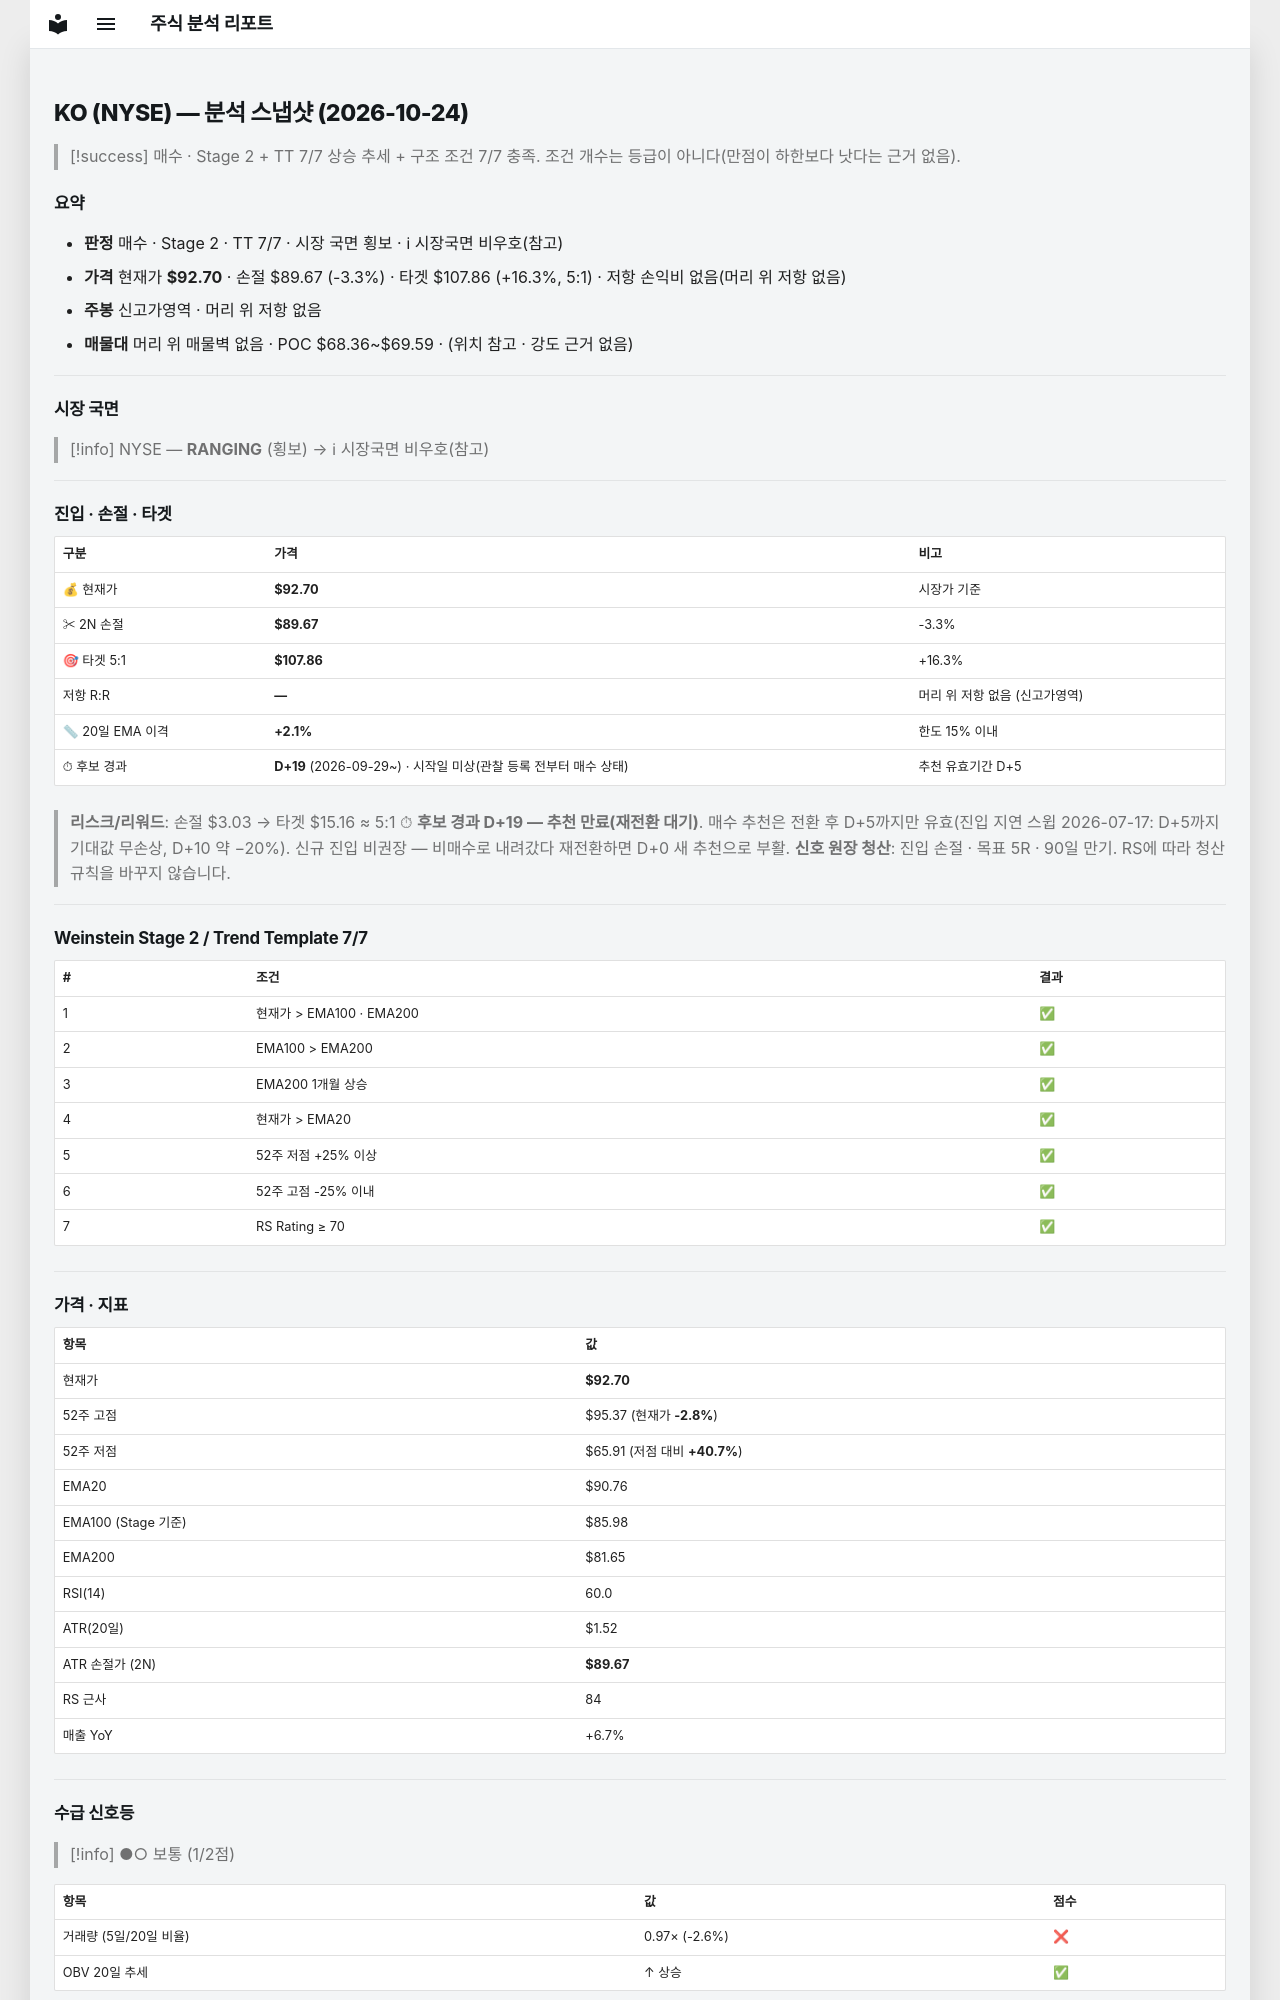

repository: soloandco/stock-reports · page: snapshots/KO-2026-10-24/index.html · generator: mkdocs

---
type: analysis-snapshot
title: KO 분석 스냅샷
ticker: KO
market: NYSE
created: 2026-10-24
updated: 2026-10-24
bar-date: 2026-10-23
verdict: 매수후보
sma50-gap-pct: 2.1
candidate-days: 19
candidate-since: 2026-09-29
candidate-start-unknown: true
weekly-position: 신고가영역
stage: 2
trend-template-score: 7
tt-max: 7
ma-set: ema-20-100-200
price: 92.69999694824219
stop-price: 89.66885122519145
market-regime: RANGING
supply-demand-score: 1/2
supply-demand-label: 보통
status: tracking
tags:
  - stock-agent
  - watchlist
  - KO
  - analysis
related:
  - "[[analysis-template]]"
---

# KO (NYSE) — 분석 스냅샷 (2026-10-24)

> [!success] 매수 · Stage 2 + TT 7/7
> 상승 추세 + 구조 조건 7/7 충족. 조건 개수는 등급이 아니다(만점이 하한보다 낫다는 근거 없음).

## 요약

- **판정** 매수 · Stage 2 · TT 7/7 · 시장 국면 횡보 · ℹ 시장국면 비우호(참고)
- **가격** 현재가 **$92.70** · 손절 $89.67 (-3.3%) · 타겟 $107.86 (+16.3%, 5:1) · 저항 손익비 없음(머리 위 저항 없음)
- **주봉** 신고가영역 · 머리 위 저항 없음
- **매물대** 머리 위 매물벽 없음 · POC $68.36~$69.59 · (위치 참고 · 강도 근거 없음)

---

## 시장 국면

> [!info] NYSE — **RANGING** (횡보) → ℹ 시장국면 비우호(참고)

---

## 진입 · 손절 · 타겟

| 구분 | 가격 | 비고 |
|------|------|------|
| 💰 현재가 | **$92.70** | 시장가 기준 |
| ✂ 2N 손절 | **$89.67** | -3.3% |
| 🎯 타겟 5:1 | **$107.86** | +16.3% |
| 저항 R:R | **—** | 머리 위 저항 없음 (신고가영역) |
| 📏 20일 EMA 이격 | **+2.1%** | 한도 15% 이내 |
| ⏱ 후보 경과 | **D+19** (2026-09-29~) · 시작일 미상(관찰 등록 전부터 매수 상태) | 추천 유효기간 D+5 |

> **리스크/리워드**: 손절 $3.03 → 타겟 $15.16 ≈ 5:1
> ⏱ **후보 경과 D+19 — 추천 만료(재전환 대기)**. 매수 추천은 전환 후 D+5까지만 유효(진입 지연 스윕 2026-07-17: D+5까지 기대값 무손상, D+10 약 −20%). 신규 진입 비권장 — 비매수로 내려갔다 재전환하면 D+0 새 추천으로 부활.
> **신호 원장 청산**: 진입 손절 · 목표 5R · 90일 만기. RS에 따라 청산 규칙을 바꾸지 않습니다.

---

## Weinstein Stage 2 / Trend Template 7/7

| # | 조건 | 결과 |
|---|------|------|
| 1 | 현재가 > EMA100 · EMA200 | ✅ |
| 2 | EMA100 > EMA200 | ✅ |
| 3 | EMA200 1개월 상승 | ✅ |
| 4 | 현재가 > EMA20 | ✅ |
| 5 | 52주 저점 +25% 이상 | ✅ |
| 6 | 52주 고점 -25% 이내 | ✅ |
| 7 | RS Rating ≥ 70 | ✅ |

---

## 가격 · 지표

| 항목 | 값 |
|------|---|
| 현재가 | **$92.70** |
| 52주 고점 | $95.37 (현재가 **-2.8%**) |
| 52주 저점 | $65.91 (저점 대비 **+40.7%**) |
| EMA20 | $90.76 |
| EMA100 (Stage 기준) | $85.98 |
| EMA200 | $81.65 |
| RSI(14) | 60.0 |
| ATR(20일) | $1.52 |
| ATR 손절가 (2N) | **$89.67** |
| RS 근사 | 84 |
| 매출 YoY | +6.7% |

---
## 수급 신호등

> [!info] ●○ 보통 (1/2점)

| 항목 | 값 | 점수 |
|------|------|------|
| 거래량 (5일/20일 비율) | 0.97× (-2.6%) | ❌ |
| OBV 20일 추세 | ↑ 상승 | ✅ |

> **판독법**: 거래량이 20일 평균보다 20% 이상 많고 OBV(온밸런스볼륨)가 상승 중이면 매집 수급이 강한 것으로 판단합니다.

---
